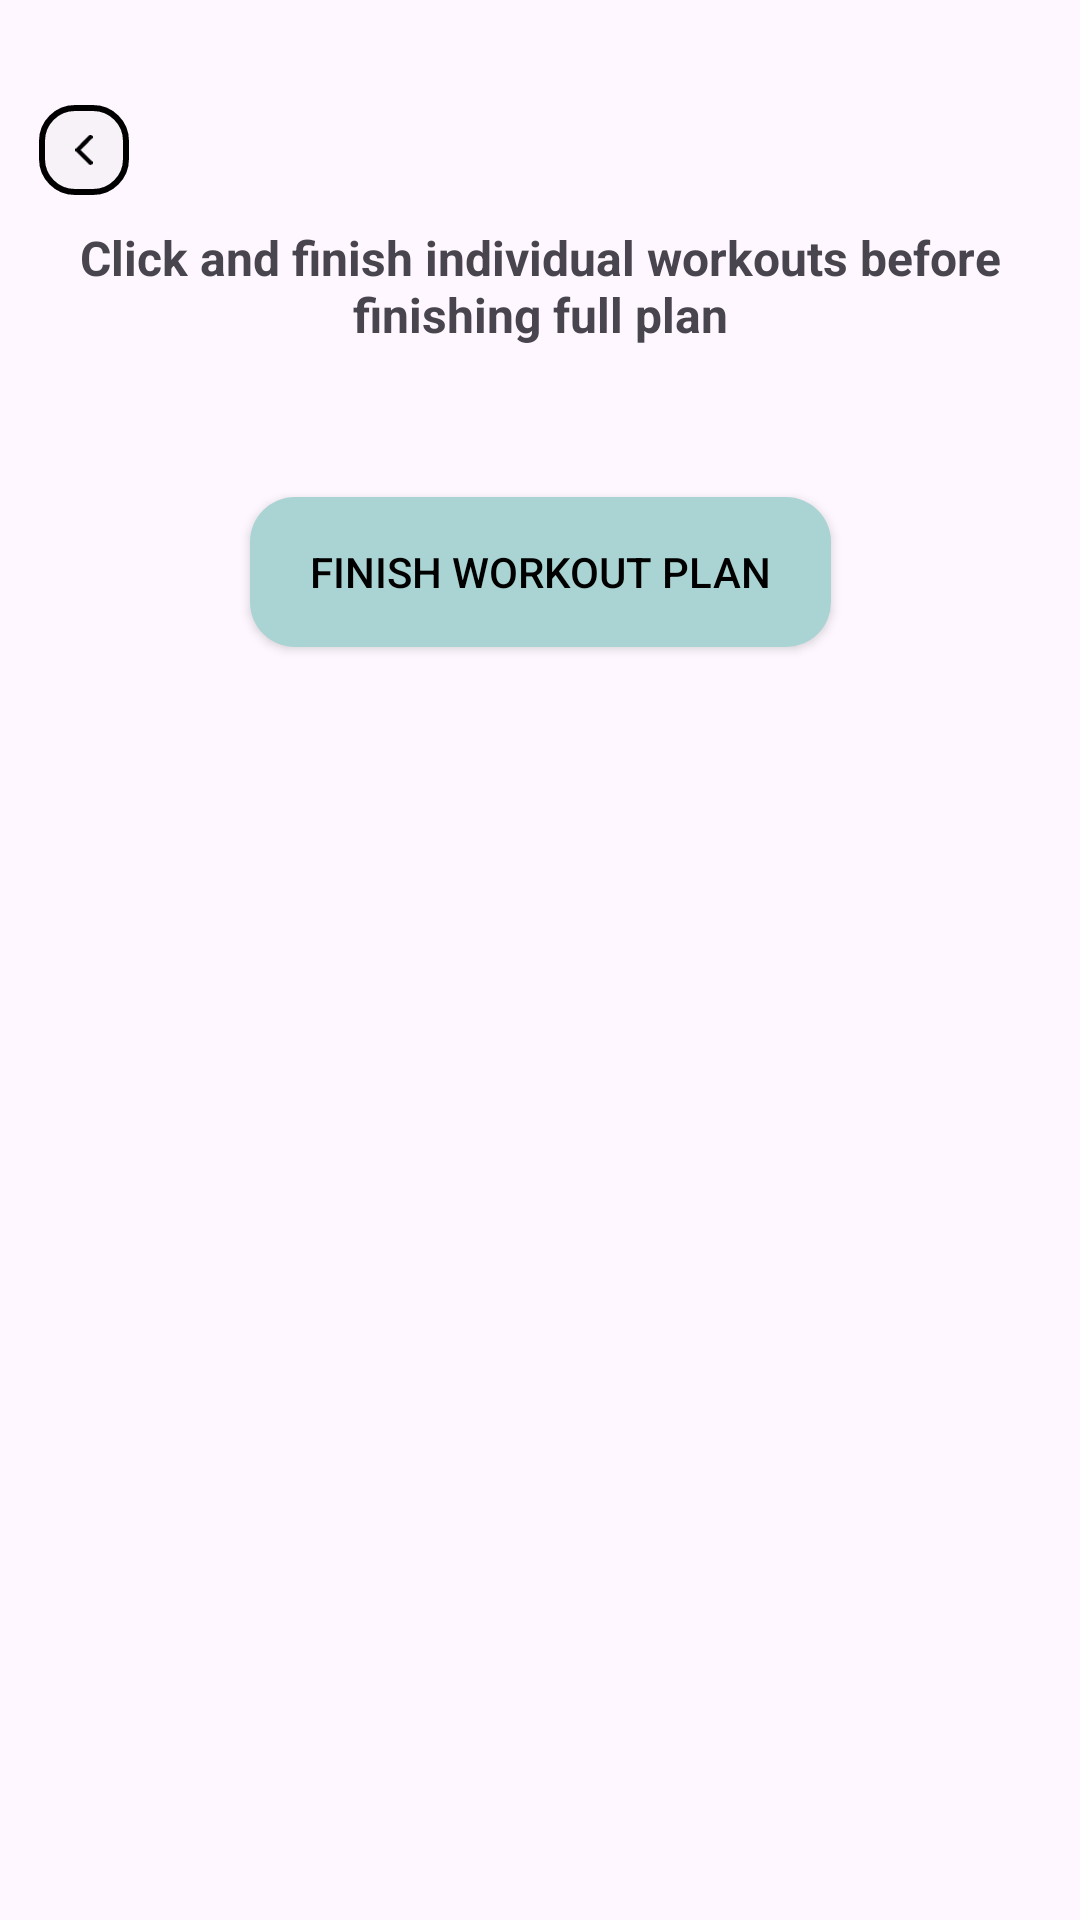

Android layout source for this screen:
<!-- AndroidManifest.xml: application theme Theme.AndroidMidTerm -->
<!-- res/layout/fragment_workout.xml -->
<?xml version="1.0" encoding="utf-8"?>
<androidx.core.widget.NestedScrollView xmlns:android="http://schemas.android.com/apk/res/android"
    xmlns:app="http://schemas.android.com/apk/res-auto"
    xmlns:tools="http://schemas.android.com/tools"
    android:layout_width="match_parent"
    android:layout_height="match_parent"
    tools:context=".presentation.screens.workout.WorkoutFragment">

    <androidx.constraintlayout.widget.ConstraintLayout
        android:layout_width="match_parent"
        android:layout_height="wrap_content">

        <androidx.appcompat.widget.AppCompatImageView
            android:id="@+id/ivBackIcon"
            android:layout_width="30dp"
            android:layout_height="30dp"
            android:layout_marginStart="13dp"
            android:layout_marginTop="35dp"
            android:background="@drawable/rounded_rectangle_black_corners"
            android:elevation="10dp"
            android:paddingStart="10dp"
            android:paddingTop="10dp"
            android:paddingEnd="10dp"
            android:paddingBottom="10dp"
            android:src="@drawable/arrow_back"
            app:layout_constraintStart_toStartOf="parent"
            app:layout_constraintTop_toTopOf="parent" />

        <androidx.appcompat.widget.AppCompatTextView
            android:id="@+id/appCompatTextView"
            android:layout_width="350dp"
            android:layout_height="wrap_content"
            android:layout_marginTop="10dp"
            android:gravity="center"
            android:text="@string/click_and_finish_individual_workouts_before_finishing_full_plan"
            android:textSize="16sp"
            android:textStyle="bold"
            app:layout_constraintEnd_toEndOf="parent"
            app:layout_constraintStart_toStartOf="parent"
            app:layout_constraintTop_toBottomOf="@+id/ivBackIcon" />

        <androidx.recyclerview.widget.RecyclerView
            android:id="@+id/recyclerViewWorkouts"
            android:layout_width="match_parent"
            android:layout_height="wrap_content"
            android:layout_marginTop="10dp"
            android:paddingBottom="10dp"
            app:layout_constraintBottom_toTopOf="@+id/btnFinish"
            app:layout_constraintEnd_toEndOf="parent"
            app:layout_constraintStart_toStartOf="parent"
            app:layout_constraintTop_toBottomOf="@+id/appCompatTextView" />

        <androidx.appcompat.widget.AppCompatButton
            android:id="@+id/btnFinish"
            android:layout_width="wrap_content"
            android:layout_height="50dp"
            android:layout_marginTop="30dp"
            android:layout_marginBottom="30dp"
            android:background="@drawable/black_rounded_rectangle"
            android:backgroundTint="@color/mint"
            android:paddingStart="20dp"
            android:paddingEnd="20dp"
            android:text="@string/finish_workout"
            android:textColor="@color/black"
            app:layout_constraintBottom_toBottomOf="parent"
            app:layout_constraintEnd_toEndOf="parent"
            app:layout_constraintStart_toStartOf="@+id/recyclerViewWorkouts"
            app:layout_constraintTop_toBottomOf="@id/recyclerViewWorkouts" />

        <FrameLayout
            android:id="@+id/loading"
            android:layout_width="match_parent"
            android:layout_height="0dp"
            android:background="@color/loading"
            android:elevation="10dp"
            android:visibility="gone"
            app:layout_constraintBottom_toBottomOf="parent"
            app:layout_constraintTop_toTopOf="parent">

            <ProgressBar
                android:id="@+id/progressBar"
                android:layout_width="150dp"
                android:layout_height="150dp"
                android:layout_gravity="center" />
        </FrameLayout>
    </androidx.constraintlayout.widget.ConstraintLayout>

</androidx.core.widget.NestedScrollView>
<!-- resources referenced by this layout -->
<resources>
  <color name="black">#FF000000</color>
  <color name="loading">#80000000</color>
  <color name="mint">#aad4d3</color>
  <!-- drawable arrow_back (drawable) -->
  <vector xmlns:android="http://schemas.android.com/apk/res/android"
      android:width="8dp"
      android:height="14dp"
      android:viewportWidth="8"
      android:viewportHeight="14">
    <path
        android:pathData="M6.974,1L1,6.969L6.974,12.938"
        android:strokeLineJoin="round"
        android:strokeWidth="2"
        android:fillColor="#00000000"
        android:strokeColor="#000000"
        android:strokeLineCap="round"/>
  </vector>
  <!-- drawable black_rounded_rectangle (drawable) -->
  <?xml version="1.0" encoding="utf-8"?>
  <shape xmlns:android="http://schemas.android.com/apk/res/android">
      <corners android:radius="15dp" />
      <solid android:color="@android:color/black" />
  </shape>
  <!-- drawable rounded_rectangle_black_corners (drawable) -->
  <?xml version="1.0" encoding="utf-8"?>
  <shape xmlns:android="http://schemas.android.com/apk/res/android">
      <corners android:radius="11dp"/>
      <solid android:color="#16AAAAAA" />
      <stroke android:color="@color/black" android:width="2dp"/>
  </shape>
  <string name="click_and_finish_individual_workouts_before_finishing_full_plan">Click and finish individual workouts before finishing full plan</string>
  <string name="finish_workout">Finish Workout plan</string>
  <style name="Theme.AndroidMidTerm" parent="Base.Theme.AndroidMidTerm" />
  <style name="Base.Theme.AndroidMidTerm" parent="Theme.Material3.DayNight.NoActionBar">
          <item name="colorPrimary">@color/mint</item>
          <item name="colorPrimaryContainer">@color/mint</item>
          <item name="colorOnPrimary">@color/mint</item>
          <item name="android:statusBarColor">@color/black</item>
      </style>
</resources>
